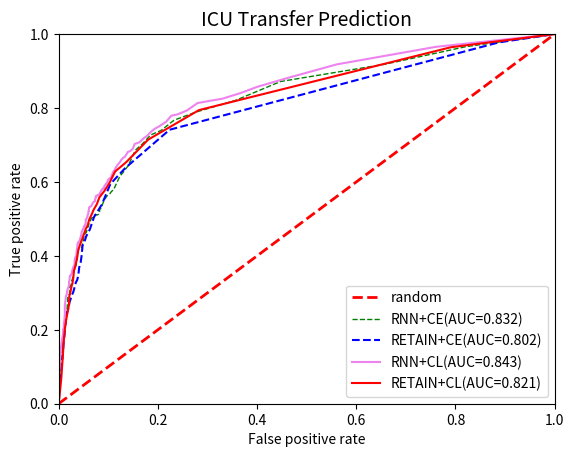

This figure's Python source:
import numpy as np
import matplotlib.pyplot as plt


tp_rates = [0.        , 0.        , 0.        , 0.        , 0.        ,
       0.        , 0.        , 0.        , 0.        , 0.        ,
       0.        , 0.        , 0.        , 0.        , 0.        ,
       0.        , 0.        , 0.        , 0.        , 0.        ,
       0.        , 0.        , 0.        , 0.        , 0.        ,
       0.        , 0.        , 0.        , 0.        , 0.        ,
       0.        , 0.        , 0.        , 0.        , 0.        ,
       0.        , 0.        , 0.        , 0.        , 0.        ,
       0.        , 0.        , 0.        , 0.        , 0.        ,
       0.        , 0.        , 0.        , 0.        , 0.        ,
       0.        , 0.        , 0.        , 0.        , 0.00190476,
       0.00806296, 0.00806296, 0.01818155, 0.02228412, 0.03474268,
       0.04705291, 0.04705291, 0.04705291, 0.05727775, 0.06556085,
       0.07380296, 0.08376775, 0.09446626, 0.1023486 , 0.11055626,
       0.11693206, 0.11887381, 0.12081555, 0.12510127, 0.12949687,
       0.13623898, 0.14298108, 0.1487708 , 0.16133961, 0.16764251,
       0.17386997, 0.18175231, 0.18757902, 0.19725224, 0.20381119,
       0.20619214, 0.21674377, 0.22062873, 0.22282653, 0.22692909,
       0.23088949, 0.23740999, 0.23931475, 0.24770303, 0.2537858 ,
       0.25788836, 0.26367662, 0.26990408, 0.27422678, 0.2895773 ,
       0.2895773 , 0.29338682, 0.29532857, 0.29752637, 0.30522085,
       0.3119245 , 0.31621022, 0.31621022, 0.31811498, 0.32031278,
       0.32221755, 0.32221755, 0.32415929, 0.32852044, 0.3304252 ,
       0.33431016, 0.33669112, 0.33859588, 0.34097683, 0.34291858,
       0.34731418, 0.35555883, 0.36167858, 0.36362032, 0.36750528,
       0.37139024, 0.37139024, 0.37139024, 0.37329501, 0.37714152,
       0.37912171, 0.38589827, 0.39025942, 0.39656232, 0.39876012,
       0.40074032, 0.40916558, 0.41334358, 0.41917029, 0.41917029,
       0.42136809, 0.42136809, 0.42330984, 0.4271948 , 0.43107976,
       0.43782186, 0.44170536, 0.44943536, 0.45372108, 0.45570128,
       0.45958624, 0.46152798, 0.46346973, 0.46346973, 0.46764773,
       0.47153269, 0.47541619, 0.47739638, 0.47937658, 0.48347915,
       0.49168681, 0.49406776, 0.49846336, 0.50040511, 0.50230987,
       0.50429007, 0.50667102, 0.51084902, 0.51084902, 0.51084902,
       0.51279077, 0.51667573, 0.5271541 , 0.5271541 , 0.53510317,
       0.54140607, 0.55163091, 0.55573348, 0.56196094, 0.5682613 ,
       0.57478181, 0.57862832, 0.59376087, 0.60859675, 0.6190392 ,
       0.62673222, 0.64366218, 0.6668925 , 0.68616497, 0.70217553,
       0.72730916, 0.7392926 , 0.76717818, 0.78930779, 0.82055863,
       0.87177972, 0.91874956, 0.96611722, 1.        , 1.        ,
       1.        , 1.        ]

fp_rates = [0.00000000e+00, 0.00000000e+00, 0.00000000e+00, 0.00000000e+00,
       0.00000000e+00, 0.00000000e+00, 0.00000000e+00, 0.00000000e+00,
       0.00000000e+00, 0.00000000e+00, 0.00000000e+00, 0.00000000e+00,
       0.00000000e+00, 0.00000000e+00, 0.00000000e+00, 0.00000000e+00,
       0.00000000e+00, 0.00000000e+00, 0.00000000e+00, 0.00000000e+00,
       0.00000000e+00, 0.00000000e+00, 0.00000000e+00, 0.00000000e+00,
       0.00000000e+00, 0.00000000e+00, 0.00000000e+00, 0.00000000e+00,
       0.00000000e+00, 0.00000000e+00, 0.00000000e+00, 0.00000000e+00,
       0.00000000e+00, 0.00000000e+00, 0.00000000e+00, 0.00000000e+00,
       0.00000000e+00, 0.00000000e+00, 0.00000000e+00, 0.00000000e+00,
       0.00000000e+00, 0.00000000e+00, 0.00000000e+00, 0.00000000e+00,
       0.00000000e+00, 0.00000000e+00, 0.00000000e+00, 0.00000000e+00,
       0.00000000e+00, 0.00000000e+00, 0.00000000e+00, 0.00000000e+00,
       0.00000000e+00, 0.00000000e+00, 0.00000000e+00, 0.00000000e+00,
       0.00000000e+00, 0.00000000e+00, 0.00000000e+00, 4.33839479e-04,
       8.67678959e-04, 8.67678959e-04, 1.30151844e-03, 1.73535792e-03,
       1.73535792e-03, 2.59382585e-03, 2.59382585e-03, 2.59382585e-03,
       2.59382585e-03, 3.02955569e-03, 3.89723465e-03, 4.76869435e-03,
       6.07780735e-03, 6.51353720e-03, 6.51353720e-03, 6.51353720e-03,
       7.38501344e-03, 8.24537174e-03, 8.68110158e-03, 8.68110158e-03,
       9.98262002e-03, 9.98262002e-03, 9.98262002e-03, 1.08348695e-02,
       1.12725063e-02, 1.25450562e-02, 1.29807861e-02, 1.38349260e-02,
       1.46841829e-02, 1.46841829e-02, 1.55383228e-02, 1.55383228e-02,
       1.59629512e-02, 1.64005880e-02, 1.68189980e-02, 1.68189980e-02,
       1.72374081e-02, 1.76620365e-02, 1.80977664e-02, 1.85316058e-02,
       1.93992848e-02, 2.02615500e-02, 2.11200179e-02, 2.19895873e-02,
       2.19895873e-02, 2.19895873e-02, 2.24079973e-02, 2.28326258e-02,
       2.32664652e-02, 2.45736713e-02, 2.54297181e-02, 2.54297181e-02,
       2.54297181e-02, 2.54297181e-02, 2.58543466e-02, 2.67220255e-02,
       2.75742751e-02, 2.79989035e-02, 2.79989035e-02, 2.88722701e-02,
       2.92906802e-02, 2.97090902e-02, 3.01467270e-02, 3.05713554e-02,
       3.14336206e-02, 3.27273042e-02, 3.39949711e-02, 3.39949711e-02,
       3.48645405e-02, 3.53002703e-02, 3.57186803e-02, 3.61563171e-02,
       3.69931372e-02, 3.74307740e-02, 3.78646134e-02, 3.82830235e-02,
       3.91260620e-02, 3.91260620e-02, 4.04221667e-02, 4.21447902e-02,
       4.42622855e-02, 4.51145350e-02, 4.72802090e-02, 4.72802090e-02,
       4.77048375e-02, 4.98743088e-02, 4.98743088e-02, 5.02989372e-02,
       5.19787958e-02, 5.32729936e-02, 5.32729936e-02, 5.41160321e-02,
       5.45536688e-02, 5.54140271e-02, 5.67101153e-02, 5.67101153e-02,
       5.80173048e-02, 5.84511443e-02, 5.97583504e-02, 6.06124903e-02,
       6.14709582e-02, 6.32138942e-02, 6.49283923e-02, 6.57806419e-02,
       6.66502112e-02, 6.87831360e-02, 7.05106590e-02, 7.22406032e-02,
       7.52349720e-02, 7.78133684e-02, 8.08282993e-02, 8.25712187e-02,
       8.25712187e-02, 8.47257747e-02, 8.68822377e-02, 8.90397864e-02,
       9.16319958e-02, 9.42309786e-02, 9.72434718e-02, 1.03279302e-01,
       1.06753575e-01, 1.10658404e-01, 1.15810041e-01, 1.20983075e-01,
       1.25721185e-01, 1.30455513e-01, 1.39973195e-01, 1.48189905e-01,
       1.54602716e-01, 1.68393527e-01, 1.85630123e-01, 2.06333664e-01,
       2.32643000e-01, 2.77193254e-01, 3.56279272e-01, 4.47309502e-01,
       6.58623706e-01, 8.21138158e-01, 1.00000000e+00, 1.00000000e+00,
       1.00000000e+00, 1.00000000e+00]

tp_rates_CL = [0.        , 0.        , 0.        , 0.        , 0.01879228,
       0.07257241, 0.13237142, 0.16891004, 0.20076472, 0.22604669,
       0.24803159, 0.26566405, 0.29068925, 0.2992284 , 0.31919613,
       0.32615583, 0.34234702, 0.36073854, 0.36681984, 0.3750275 ,
       0.3849553 , 0.39708491, 0.41591417, 0.43204116, 0.44673234,
       0.45680777, 0.47303994, 0.4830062 , 0.49820802, 0.51264931,
       0.52301632, 0.5401269 , 0.55870304, 0.57563047, 0.59643886,
       0.62820288, 0.65351712, 0.71452532, 0.79446903, 0.96446131,
       1.        ]

fp_rates_cl = [0.        , 0.        , 0.        , 0.        , 0.0017034 ,
       0.00555515, 0.00856386, 0.01027458, 0.01242481, 0.0150319 ,
       0.01806145, 0.02061277, 0.02148423, 0.02322339, 0.02625863,
       0.02795771, 0.02968034, 0.03096723, 0.03269338, 0.03400058,
       0.03571699, 0.03744693, 0.03957687, 0.04347628, 0.04778651,
       0.05036247, 0.05468949, 0.05857588, 0.06159652, 0.06678362,
       0.06982644, 0.07707312, 0.08222235, 0.09217353, 0.1020614 ,
       0.11375477, 0.13612921, 0.18046877, 0.28293863, 0.79074555,
       1.        ]

tp_rate_ce_retain=[0.        , 0.        , 0.        , 0.00238095, 0.01190476,
       0.04107422, 0.07328144, 0.10036298, 0.13055155, 0.16558616,
       0.18830331, 0.20878492, 0.21449921, 0.23212296, 0.24264231,
       0.25128918, 0.25997303, 0.26455178, 0.27495725, 0.28147775,
       0.2935689 , 0.30320513, 0.3116304 , 0.31983806, 0.32873951,
       0.33508086, 0.34732036, 0.36828215, 0.38231652, 0.39854722,
       0.4281954 , 0.43838326, 0.45307191, 0.47161177, 0.50542525,
       0.53869509, 0.59427587, 0.63740026, 0.74130947, 0.97768946,
       1.        ]

fp_rates_ce_retain=[0.00000000e+00, 0.00000000e+00, 0.00000000e+00, 0.00000000e+00,
       4.33839479e-04, 1.72181885e-03, 3.44013086e-03, 5.58307133e-03,
       8.17445950e-03, 9.89818527e-03, 1.20527413e-02, 1.24865808e-02,
       1.37937869e-02, 1.50971957e-02, 1.59686720e-02, 1.81362363e-02,
       2.02610358e-02, 2.06794458e-02, 2.19774409e-02, 2.36938460e-02,
       2.67068865e-02, 2.97093806e-02, 3.14301138e-02, 3.27224212e-02,
       3.48880952e-02, 3.74475388e-02, 3.96132128e-02, 4.13296179e-02,
       4.43567525e-02, 4.60866967e-02, 4.82480426e-02, 5.20892637e-02,
       5.55564397e-02, 6.28878441e-02, 7.14473929e-02, 8.69676006e-02,
       1.04162751e-01, 1.33987525e-01, 2.23650014e-01, 8.87542991e-01,
       1.00000000e+00]

tp_rates_CL_RNN = [0.        , 0.        , 0.        , 0.        , 0.        ,
       0.        , 0.        , 0.        , 0.        , 0.        ,
       0.        , 0.        , 0.        , 0.        , 0.        ,
       0.        , 0.        , 0.        , 0.        , 0.        ,
       0.        , 0.        , 0.        , 0.        , 0.        ,
       0.        , 0.        , 0.        , 0.        , 0.        ,
       0.        , 0.        , 0.        , 0.        , 0.        ,
       0.        , 0.        , 0.        , 0.        , 0.        ,
       0.0021978 , 0.0021978 , 0.00659341, 0.00659341, 0.01098901,
       0.01289377, 0.01479853, 0.0167033 , 0.0210989 , 0.02490842,
       0.02908643, 0.04439849, 0.04872119, 0.05542484, 0.07235081,
       0.08228008, 0.09686354, 0.11734298, 0.13804401, 0.14654471,
       0.15310366, 0.16556476, 0.17538885, 0.18935395, 0.20166271,
       0.20605832, 0.22013113, 0.22617544, 0.24234088, 0.25494668,
       0.26539059, 0.27403746, 0.29030808, 0.29463078, 0.29701173,
       0.30543699, 0.31151975, 0.31349995, 0.32016662, 0.33075523,
       0.33273543, 0.33654495, 0.34270315, 0.34658665, 0.34658665,
       0.35471887, 0.36248732, 0.37051183, 0.37051183, 0.37270964,
       0.37509059, 0.38527592, 0.39132023, 0.39370118, 0.39758614,
       0.39758614, 0.39952789, 0.40802859, 0.41403591, 0.42206042,
       0.42832634, 0.43217284, 0.43217284, 0.43437065, 0.43437065,
       0.4367516 , 0.43865636, 0.44063656, 0.4445585 , 0.44891966,
       0.45280315, 0.45899363, 0.46093537, 0.4647449 , 0.46932365,
       0.47122841, 0.47599032, 0.47797052, 0.47995072, 0.47995072,
       0.47995072, 0.48599503, 0.49017303, 0.49211477, 0.49625432,
       0.49815909, 0.5024448 , 0.50658435, 0.51068691, 0.51266711,
       0.52095021, 0.52095021, 0.5290117 , 0.53091647, 0.53289666,
       0.53289666, 0.53289666, 0.53509447, 0.53901641, 0.54337756,
       0.54557536, 0.54748013, 0.54748013, 0.55359987, 0.55752182,
       0.56166137, 0.56166137, 0.56404232, 0.56404232, 0.56404232,
       0.56598407, 0.56818187, 0.56818187, 0.57254302, 0.57646497,
       0.57840671, 0.58229167, 0.58229167, 0.58419644, 0.58877519,
       0.59511654, 0.59749749, 0.60599819, 0.61057695, 0.61057695,
       0.61680441, 0.61870917, 0.62090697, 0.62698827, 0.63127398,
       0.63929849, 0.64644135, 0.65270726, 0.65882701, 0.66538596,
       0.66736616, 0.67509617, 0.68136061, 0.68334081, 0.68960672,
       0.70301549, 0.706862  , 0.71851542, 0.72499893, 0.73562453,
       0.74390363, 0.74972888, 0.76269844, 0.77911123, 0.78292075,
       0.79310461, 0.81362467, 0.82545871, 0.84051583, 0.85748024,
       0.88118276, 0.91800355, 0.96552354, 1.        , 1.        ,
       1.        , 1.        ]

fp_rates_cl_RNN = [0.00000000e+00, 0.00000000e+00, 0.00000000e+00, 0.00000000e+00,
       0.00000000e+00, 0.00000000e+00, 0.00000000e+00, 0.00000000e+00,
       0.00000000e+00, 0.00000000e+00, 0.00000000e+00, 0.00000000e+00,
       0.00000000e+00, 0.00000000e+00, 0.00000000e+00, 0.00000000e+00,
       0.00000000e+00, 0.00000000e+00, 0.00000000e+00, 0.00000000e+00,
       0.00000000e+00, 0.00000000e+00, 0.00000000e+00, 0.00000000e+00,
       0.00000000e+00, 0.00000000e+00, 0.00000000e+00, 0.00000000e+00,
       0.00000000e+00, 0.00000000e+00, 0.00000000e+00, 0.00000000e+00,
       0.00000000e+00, 0.00000000e+00, 0.00000000e+00, 0.00000000e+00,
       0.00000000e+00, 0.00000000e+00, 0.00000000e+00, 0.00000000e+00,
       0.00000000e+00, 0.00000000e+00, 0.00000000e+00, 0.00000000e+00,
       0.00000000e+00, 0.00000000e+00, 0.00000000e+00, 0.00000000e+00,
       4.24628450e-04, 4.24628450e-04, 4.24628450e-04, 4.24628450e-04,
       4.24628450e-04, 4.24628450e-04, 4.24628450e-04, 8.43038492e-04,
       1.69908530e-03, 2.56865462e-03, 3.86475931e-03, 4.30048916e-03,
       4.73432864e-03, 6.04153473e-03, 6.90921369e-03, 9.04644996e-03,
       9.04644996e-03, 1.03295463e-02, 1.07479564e-02, 1.15972133e-02,
       1.24532601e-02, 1.24532601e-02, 1.24532601e-02, 1.33074000e-02,
       1.46035047e-02, 1.58741642e-02, 1.63118010e-02, 1.71832772e-02,
       1.84885764e-02, 1.93378333e-02, 2.06339380e-02, 2.10585664e-02,
       2.14962032e-02, 2.19300427e-02, 2.23484527e-02, 2.27822922e-02,
       2.44775802e-02, 2.66370358e-02, 2.79331240e-02, 2.96630516e-02,
       3.09356015e-02, 3.13713314e-02, 3.22235809e-02, 3.22235809e-02,
       3.26574204e-02, 3.30912599e-02, 3.39589388e-02, 3.43927783e-02,
       3.60980820e-02, 3.60980820e-02, 3.65227104e-02, 3.73749600e-02,
       3.77933700e-02, 3.77933700e-02, 3.77933700e-02, 3.86301901e-02,
       3.90659199e-02, 3.90659199e-02, 4.07915361e-02, 4.16518944e-02,
       4.29417807e-02, 4.38170542e-02, 4.46904208e-02, 4.59648776e-02,
       4.59648776e-02, 4.63832877e-02, 4.81107942e-02, 4.85465240e-02,
       5.06967686e-02, 5.06967686e-02, 5.11324984e-02, 5.15571269e-02,
       5.19909664e-02, 5.37285051e-02, 5.45961841e-02, 5.45961841e-02,
       5.45961841e-02, 5.50319139e-02, 5.67488498e-02, 5.80406264e-02,
       5.84763563e-02, 5.93386215e-02, 6.02100977e-02, 6.06439372e-02,
       6.15154134e-02, 6.15154134e-02, 6.23868731e-02, 6.23868731e-02,
       6.36767594e-02, 6.58053562e-02, 6.75366765e-02, 6.88043434e-02,
       7.00942297e-02, 7.17976265e-02, 7.30937312e-02, 7.35275707e-02,
       7.48155500e-02, 7.48155500e-02, 7.61135451e-02, 7.78583879e-02,
       7.87298642e-02, 7.91637037e-02, 8.09047492e-02, 8.26211543e-02,
       8.34907237e-02, 8.43640903e-02, 8.56712964e-02, 8.65389753e-02,
       8.91311847e-02, 9.04253825e-02, 9.12949518e-02, 9.21553101e-02,
       9.55959552e-02, 9.73277897e-02, 9.99180756e-02, 1.03331088e-01,
       1.05943609e-01, 1.06379339e-01, 1.07235386e-01, 1.08072206e-01,
       1.09815159e-01, 1.12401150e-01, 1.15401206e-01, 1.18851353e-01,
       1.23144538e-01, 1.25743520e-01, 1.30051621e-01, 1.33023256e-01,
       1.36907225e-01, 1.39517840e-01, 1.43839961e-01, 1.49425420e-01,
       1.53287758e-01, 1.62288467e-01, 1.71709443e-01, 1.78588586e-01,
       1.85886687e-01, 1.93592667e-01, 2.01786337e-01, 2.16432888e-01,
       2.27180016e-01, 2.39704536e-01, 2.58203593e-01, 2.80209190e-01,
       3.30652093e-01, 3.66705777e-01, 4.00603106e-01, 4.61094306e-01,
       5.60236216e-01, 7.60390783e-01, 1.00000000e+00, 1.00000000e+00,
       1.00000000e+00, 1.00000000e+00]

plt.xlabel("False positive rate")
plt.ylabel("True positive rate")
plt.title("ICU Transfer Prediction", fontsize=14)
plt.xlim(0.0, 1.0)
plt.ylim(0.0, 1.0)
x = [0.0, 1.0]
plt.plot(x, x, linestyle='dashed', color='red', linewidth=2, label='random')

plt.plot(fp_rates, tp_rates, color='green', linewidth=1, linestyle='dashed',label='RNN+CE(AUC=0.832)')


plt.plot(fp_rates_ce_retain,tp_rate_ce_retain,color='blue',linestyle='dashed',label='RETAIN+CE(AUC=0.802)')

#plt.plot(fp_rate_hl_retain,tp_rate_hl_retain,color='orange',label='RETAIN+HL')

plt.plot(fp_rates_cl_RNN,tp_rates_CL_RNN,color='violet',linewidth=1.5,label='RNN+CL(AUC=0.843)')
plt.plot(fp_rates_cl, tp_rates_CL, color='red', linewidth=1.5, label='RETAIN+CL(AUC=0.821)')


plt.legend(loc='lower right')
plt.show()
